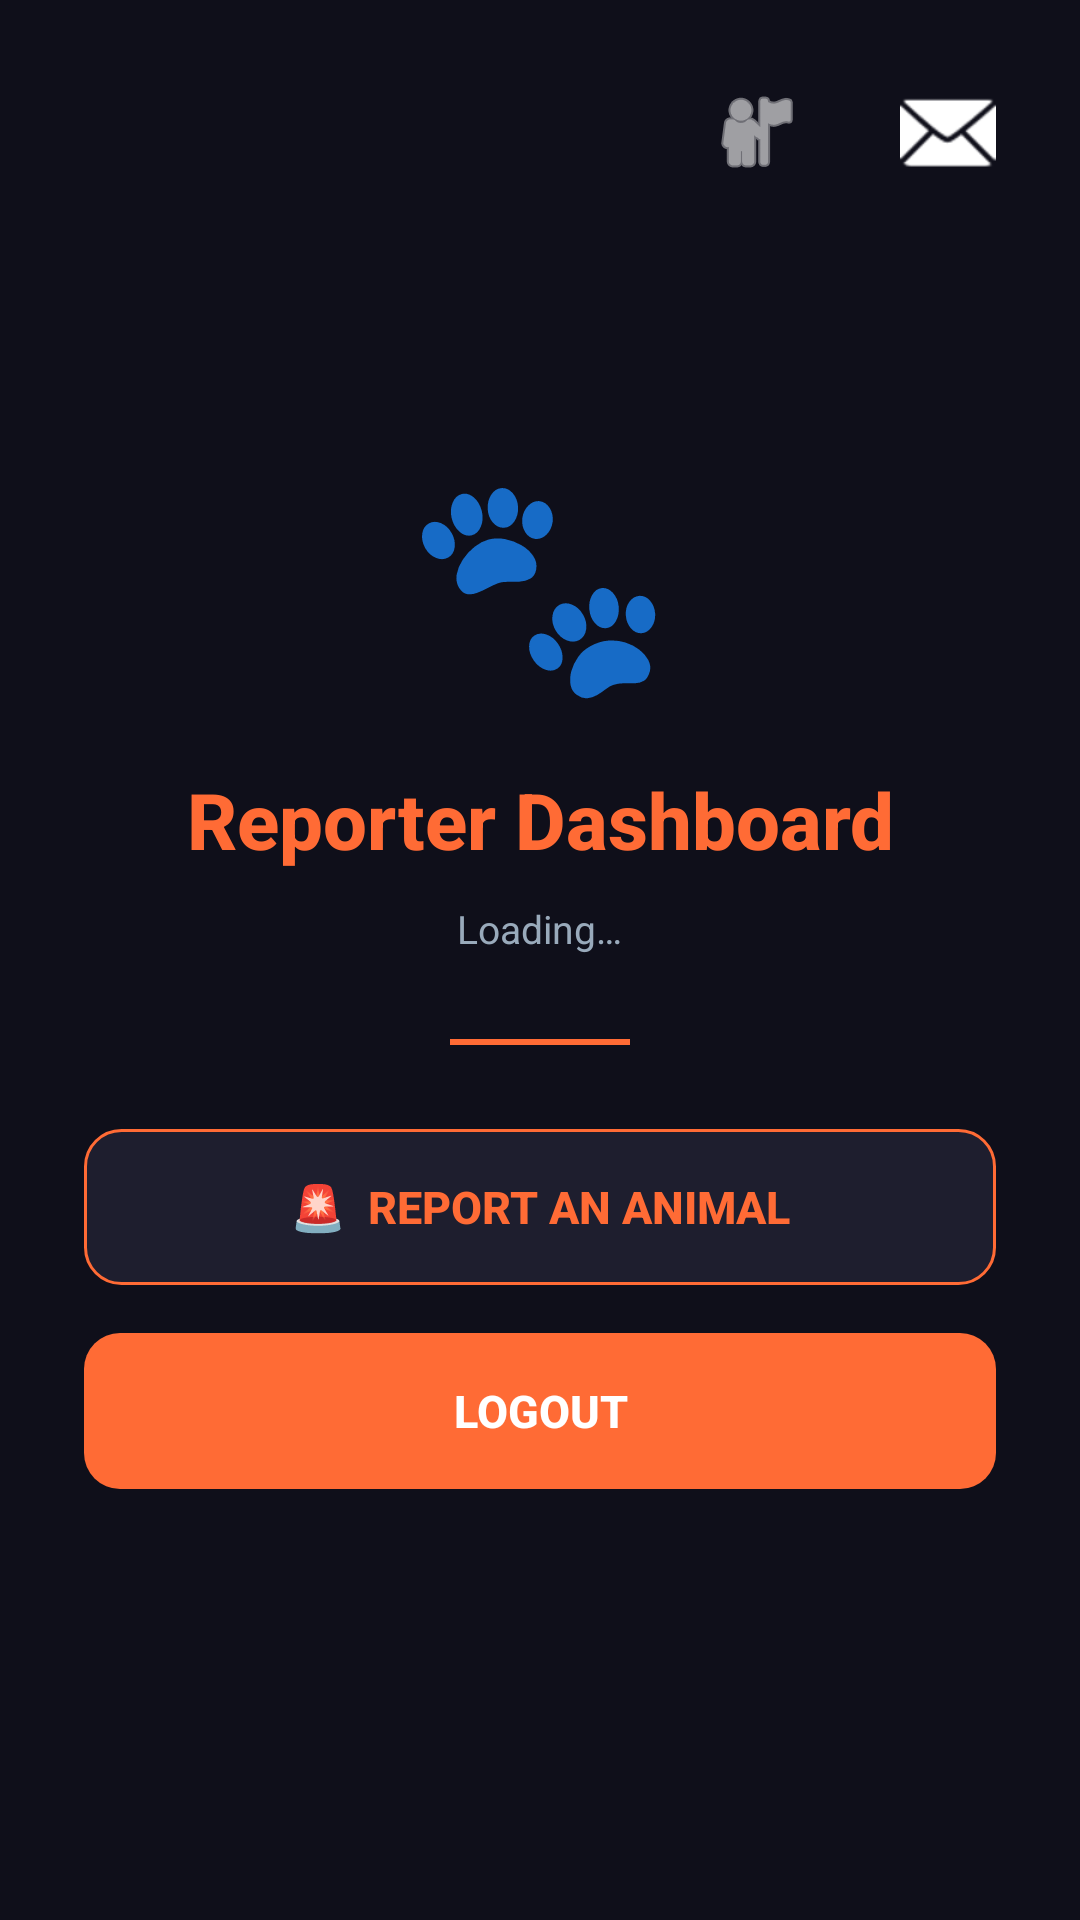

Here is an Android app screen rendered from its layout file. Give the layout XML and the strings, colors and styles it references.
<!-- AndroidManifest.xml: application theme Theme.PawALert -->
<!-- res/layout/activity_reporter_home.xml -->
<RelativeLayout
    xmlns:android="http://schemas.android.com/apk/res/android"
    android:layout_width="match_parent"
    android:layout_height="match_parent"
    android:background="#0F0F1A">

    <ImageButton
        android:id="@+id/btn_inbox"
        android:layout_width="56dp"
        android:layout_height="56dp"
        android:layout_alignParentEnd="true"
        android:layout_marginTop="16dp"
        android:layout_marginEnd="16dp"
        android:padding="12dp"
        android:background="?attr/selectableItemBackgroundBorderless"
        android:src="@android:drawable/ic_dialog_email"
        android:contentDescription="Inbox"
        android:tint="#FFFFFF"/>

    <ImageButton
        android:id="@+id/btn_profile"
        android:layout_width="56dp"
        android:layout_height="56dp"
        android:layout_toStartOf="@id/btn_inbox"
        android:layout_marginTop="16dp"
        android:layout_marginEnd="8dp"
        android:padding="12dp"
        android:background="?attr/selectableItemBackgroundBorderless"
        android:src="@android:drawable/ic_menu_myplaces"
        android:contentDescription="Profile"
        android:tint="#FFFFFF"/>

    <LinearLayout
        android:layout_width="match_parent"
        android:layout_height="match_parent"
        android:orientation="vertical"
        android:gravity="center"
        android:padding="28dp">

    
    <TextView
        android:layout_width="wrap_content"
        android:layout_height="wrap_content"
        android:text="🐾"
        android:textSize="72sp"
        android:gravity="center"/>

    
    <TextView
        android:layout_width="wrap_content"
        android:layout_height="wrap_content"
        android:layout_marginTop="16dp"
        android:text="Reporter Dashboard"
        android:textSize="26sp"
        android:textStyle="bold"
        android:textColor="#FF6B35"
        android:fontFamily="sans-serif-medium"
        android:gravity="center"/>

    
    <TextView
        android:id="@+id/tv_reporter_user"
        android:layout_width="wrap_content"
        android:layout_height="wrap_content"
        android:layout_marginTop="10dp"
        android:text="Loading…"
        android:textSize="13sp"
        android:textColor="#99AABB"
        android:gravity="center"/>

    
    <View
        android:layout_width="60dp"
        android:layout_height="2dp"
        android:layout_marginTop="28dp"
        android:layout_marginBottom="28dp"
        android:background="#FF6B35"/>

    
    <Button
        android:id="@+id/btn_reporter_report_animal"
        android:layout_width="match_parent"
        android:layout_height="52dp"
        android:text="🚨  Report an Animal"
        android:textColor="#FF6B35"
        android:textSize="15sp"
        android:textStyle="bold"
        android:background="@drawable/secondary_button_background"
        android:stateListAnimator="@null"
        android:layout_marginBottom="16dp"/>

    
    <Button
        android:id="@+id/btn_reporter_logout"
        android:layout_width="match_parent"
        android:layout_height="52dp"
        android:text="Logout"
        android:textColor="#FFFFFF"
        android:textSize="15sp"
        android:textStyle="bold"
        android:background="@drawable/button_background"
        android:stateListAnimator="@null"/>

</LinearLayout>
</RelativeLayout>
<!-- resources referenced by this layout -->
<resources>
  <!-- drawable button_background (drawable) -->
  <?xml version="1.0" encoding="utf-8"?>
  <shape xmlns:android="http://schemas.android.com/apk/res/android"
      android:shape="rectangle">
      <solid android:color="#FF6B35"/>
      <corners android:radius="12dp"/>
  </shape>
  <!-- drawable secondary_button_background (drawable) -->
  <?xml version="1.0" encoding="utf-8"?>
  <shape xmlns:android="http://schemas.android.com/apk/res/android"
      android:shape="rectangle">
      <solid android:color="#1E1E2E"/>
      <corners android:radius="12dp"/>
      <stroke
          android:width="1dp"
          android:color="#FF6B35"/>
  </shape>
  <style name="Theme.PawALert" parent="Base.Theme.PawALert" />
  <style name="Base.Theme.PawALert" parent="Theme.Material3.DayNight.NoActionBar">
          
          
      </style>
</resources>
